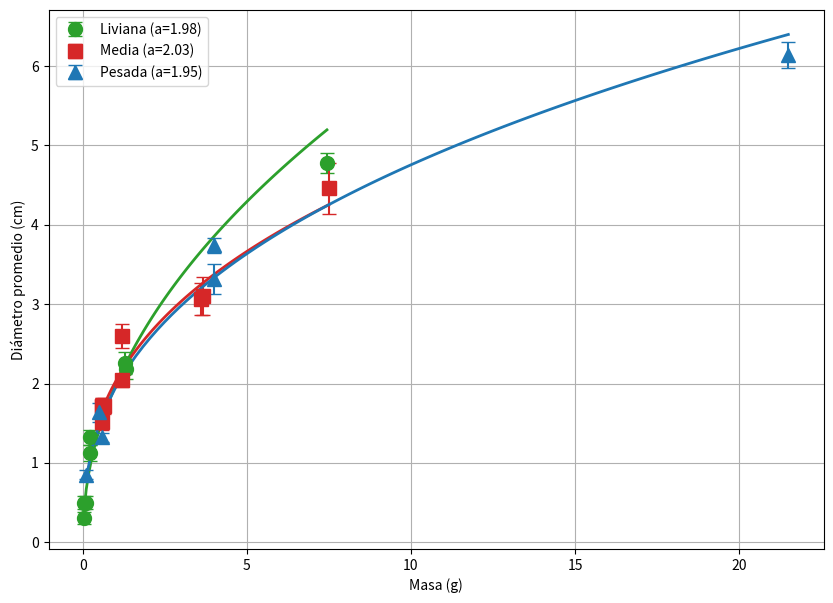
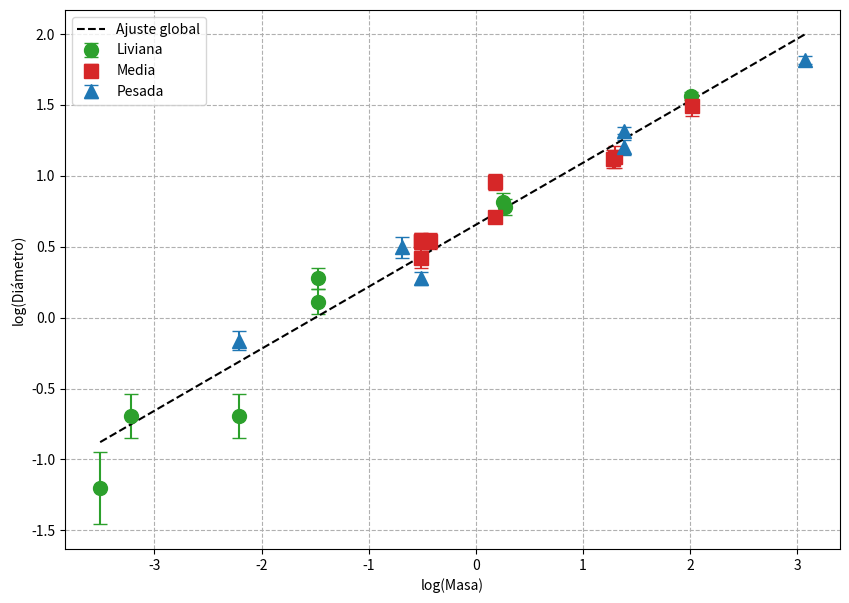
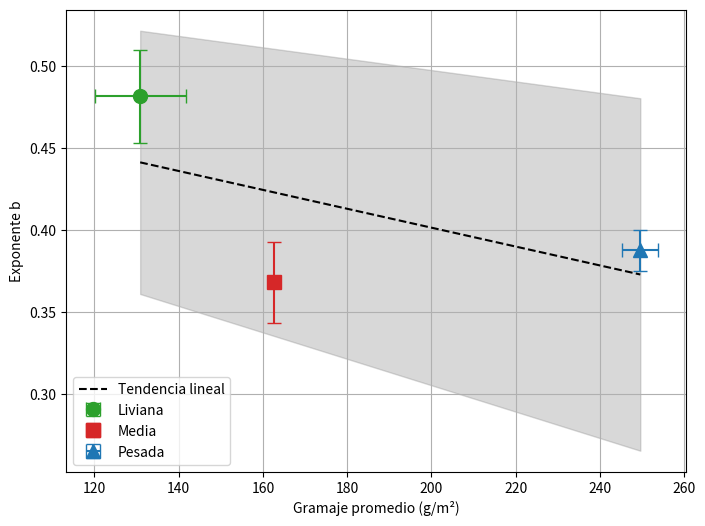

The matplotlib source for these figures, in order:
import numpy as np
import pandas as pd
import matplotlib.pyplot as plt
from scipy.optimize import curve_fit
from scipy.odr import ODR, Model, RealData
from math import pi, sqrt

# --- Errores instrumentales ---
delta_M = 0.01  # g
delta_D = 0.05  # cm

# --- Funciones Auxiliares ---

def ajuste_lineal(x, y, sigma_x, sigma_y):
    """
    Realiza un ajuste lineal considerando errores solo en y, y calcula la matriz de covarianza.

    Fórmulas:
        y = a·x + b

    Parámetros:
        x (array): Valores independientes (x).
        y (array): Valores dependientes (y).
        sigma_x (float or array): Incertidumbre en x (puede ser 0).
        sigma_y (float or array): Incertidumbre en y.

    Retorna:
        tuple: (pendiente a, ordenada b, matriz de covarianza 2x2)
    """

    X, Y = np.mean(x), np.mean(y)
    X2, XY = np.mean(x**2), np.mean(x*y)
    N = x.size
    dX2 = X2 - X**2

    a = (XY - X * Y) / dX2
    b = (Y * X2 - XY * X) / dX2

    da_dx = ((y - Y) * dX2 - 2 * (x - X) * (XY - X * Y)) / (N * dX2**2)
    da_dy = (x - X) / (N * dX2)
    db_dx = ((2 * x * Y - y * X - XY) * dX2 - 2 * (x - X) * (Y * X2 - XY * X)) / (N * dX2**2)
    db_dy = (X2 - x * X) / (N * dX2)

    var_a = np.sum(da_dx**2 * sigma_x**2 + da_dy**2 * sigma_y**2)
    var_b = np.sum(db_dx**2 * sigma_x**2 + db_dy**2 * sigma_y**2)
    cov_ab = np.sum(da_dx * db_dx * sigma_x**2 + da_dy * db_dy * sigma_y**2)

    return a, b, np.array([[var_a, cov_ab], [cov_ab, var_b]])

def ajuste_odr(x, y, sx, sy):
    """
    Realiza un ajuste lineal considerando incertidumbre en ambas variables (x e y), utilizando ODR.

    Fórmulas:
        y = a·x + b

    Parámetros:
        x (array): Valores independientes.
        y (array): Valores dependientes.
        sx (array): Incertidumbres en x.
        sy (array): Incertidumbres en y.

    Retorna:
        tuple: (pendiente a, incertidumbre de a, ordenada b, incertidumbre de b)
    """
    def f(B, x):
        return B[0] * x + B[1]

    linear_model = Model(f)
    data = RealData(x, y, sx=sx, sy=sy)
    odr = ODR(data, linear_model, beta0=[1.0, 0.0])
    output = odr.run()
    
    a, b = output.beta
    da, db = output.sd_beta
    return a, da, b, db

def lineal_ajustada(x, a, b, sigma_x, cov):
    """
    Evalúa una recta ajustada y propaga la incertidumbre en y considerando el error en x.

    Fórmulas:
        y = a·x + b
        δy = sqrt((a·δx)² + x²·Var(a) + Var(b) + 2·x·Cov(a,b))

    Parámetros:
        x (array): Valores en el eje x.
        a (float): Pendiente de la recta.
        b (float): Ordenada al origen.
        sigma_x (float or array): Incertidumbre en x.
        cov (2x2 array): Matriz de covarianza del ajuste.

    Retorna:
        tuple: (valores y ajustados, incertidumbres en y)
    """
    y = a * x + b
    sigma_y = np.sqrt(a**2 * sigma_x**2 + x**2 * cov[0, 0] + cov[1, 1] + 2 * x * cov[0, 1])
    return y, sigma_y

def avg_and_error(data, error_inst):
    """
    Calcula el promedio de una serie de mediciones y su incertidumbre total,
    combinando el error estadístico (desviación estándar de la media) y el error instrumental.

    Fórmulas:
        μ = promedio(data)
        δμ = sqrt((δ_inst)² + (σ / sqrt(n))²)

    Parámetros:
        data (list or array): Mediciones realizadas de una misma magnitud.
        error_inst (float): Incertidumbre instrumental (constante para todas las mediciones).

    Retorna:
        tuple: (valor promedio, incertidumbre total)
    """
    n = len(data)
    mean = np.mean(data)
    std = np.std(data, ddof=1)  
    err_stat = std / np.sqrt(n)
    err_total = sqrt(error_inst**2 + err_stat**2)
    return mean, err_total

def compute_area(L, delta_L, W, delta_W):
    """
    Calcula el área de un rectángulo y su incertidumbre, a partir de las 
    medidas del largo y del ancho, considerando errores independientes.

    Fórmulas:
        A = L × W                             [cm²]
        δA = sqrt((W × δL)² + (L × δW)²)      [cm²]

    Parámetros:
        L (float): Largo del rectángulo en centímetros.
        delta_L (float): Incertidumbre en la medición del largo (cm).
        W (float): Ancho del rectángulo en centímetros.
        delta_W (float): Incertidumbre en la medición del ancho (cm).

    Retorna:
        tuple: (Área en cm², incertidumbre del área en cm²)
    """
    A = L * W
    delta_A = sqrt((W * delta_L)**2 + (L * delta_W)**2)
    return A, delta_A

def compute_volume(D, delta_D):
    """
    Calcula el volumen de una esfera y su incertidumbre, considerando que el objeto 
    tiene forma esférica y que se mide su diámetro con una incertidumbre asociada.

    Fórmulas:
        V = (4/3) × π × (D / 2)³     [cm³]
        δV = (π × D² / 2) × δD       [cm³]

    Parámetros:
        D (float): Diámetro promedio del objeto en centímetros.
        delta_D (float): Incertidumbre del diámetro en centímetros.

    Retorna:
        tuple: (Volumen en cm³, incertidumbre del volumen en cm³)
    """
    V = (4/3) * pi * (D / 2)**3
    delta_V = (pi * D**2 / 2) * delta_D
    return V, delta_V

def compute_gramaje(M, A, delta_A):
    """
    Calcula el gramaje del papel (masa por unidad de área) y su incertidumbre,
    convirtiendo el resultado de g/cm² a g/m².

    Fórmulas:
        G = (M / A) × 10⁴   [g/m²]
        δG = G × sqrt((δM / M)² + (δA / A)²)

    Parámetros:
        M (float): Masa de la hoja en gramos.
        A (float): Área de la hoja en cm².
        delta_A (float): Incertidumbre del área en cm².

    Retorna:
        tuple: (Gramaje en g/m², incertidumbre del gramaje en g/m²)
    """
    G_cm2 = M / A
    delta_G_cm2 = G_cm2 * sqrt((delta_M / M)**2 + (delta_A / A)**2)
    return G_cm2 * 10000, delta_G_cm2 * 10000

def modelo_potencia(m, A, b):
    """
    Modelo de ley de potencias para ajuste no lineal de la forma: D = A·M^b

    Parámetros:
        m (array): Masa.
        A (float): Coeficiente de la potencia.
        b (float): Exponente.

    Retorna:
        array: Diámetros modelados.
    """
    return A * m**b

def ajustar_con_curve_fit(muestras):
    """
    Ajusta los datos experimentales de diámetro en función de masa usando una ley de potencias.

    Modelo:
        D = A·M^b

    Parámetros:
        muestras (list): Lista de diccionarios con datos experimentales.

    Retorna:
        tuple: (A, δA, b, δb)
            A (float): Coeficiente ajustado.
            δA (float): Incertidumbre de A.
            b (float): Exponente ajustado.
            δb (float): Incertidumbre de b.
    """
    masas = np.array([m["M"] for m in muestras])
    diametros = np.array([avg_and_error(m["diameters"], delta_D)[0] for m in muestras])
    errores_diametro = np.array([avg_and_error(m["diameters"], delta_D)[1] for m in muestras])

    popt, pcov = curve_fit(modelo_potencia, masas, diametros, sigma=errores_diametro, absolute_sigma=True)
    A_fit, b_fit = popt
    err_A, err_b = np.sqrt(np.diag(pcov))
    return A_fit, err_A, b_fit, err_b

def gramaje_por_ajuste_area_masa(muestras):
    """
    Estima el gramaje del papel realizando un ajuste lineal de Masa vs Área: M = G·A.

    Este método reduce el efecto de errores sistemáticos respecto a calcular G_i = M_i / A_i.

    Parámetros:
        muestras (list): Lista de diccionarios con datos experimentales.

    Retorna:
        tuple: (gramaje en g/cm², incertidumbre del gramaje)
    """
    A_vals, dA_vals, M_vals, dM_vals = [], [], [], []
    for m in muestras:
        A, dA = compute_area(m["L"], m["delta_L"], m["W"], m["delta_W"])
        A_vals.append(A)
        dA_vals.append(dA)
        M_vals.append(m["M"])
        dM_vals.append(delta_M)

    A_vals = np.array(A_vals)
    M_vals = np.array(M_vals)
    dA_vals = np.array(dA_vals)
    dM_vals = np.array(dM_vals)

    G, dG, _, _ = ajuste_odr(A_vals, M_vals, dA_vals, dM_vals)
    return G, dG  # en g/cm²

def analizar_muestra(muestra):
    """
    Calcula todas las propiedades físicas relevantes de una muestra: área, volumen, diámetro y gramaje.

    Parámetros:
        muestra (dict): Diccionario con los datos de una muestra.

    Retorna:
        dict: Diccionario con claves:
            - area (float), delta_area (float)
            - diametro (float), delta_diametro (float)
            - volumen (float), delta_volumen (float)
            - gramaje (float), delta_gramaje (float)
    """
    A, dA = compute_area(muestra["L"], muestra["delta_L"], muestra["W"], muestra["delta_W"])
    D, dD = avg_and_error(muestra["diameters"], delta_D)
    V, dV = compute_volume(D, dD)
    G, dG = compute_gramaje(muestra["M"], A, dA)
    return {
        "area": A, "delta_area": dA,
        "diametro": D, "delta_diametro": dD,
        "volumen": V, "delta_volumen": dV,
        "gramaje": G, "delta_gramaje": dG
    }

def preparar_loglog(muestras):
    """
    Convierte los datos de masa y diámetro al espacio logarítmico para ajuste log-log.

    Parámetros:
        muestras (list): Lista de diccionarios con datos experimentales.

    Retorna:
        tuple: (log(masa), log(diametro), error relativo de log(diametro))
    """
    logM, logD, dlogD = [], [], []
    for m in muestras:
        D, dD = avg_and_error(m["diameters"], delta_D)
        logM.append(np.log(m["M"]))
        logD.append(np.log(D))
        dlogD.append(dD / D)
    return np.array(logM), np.array(logD), np.array(dlogD)

# --- Datos ---

liviano = [
    {"sample": "papel 1", "L": 29.8, "delta_L": 0.05, "W": 29.7, "delta_W": 0.05,"M": 7.44, "diameters": [4.5, 5, 4.6, 4.7, 5.1]},
    {"sample": "papel 2", "L": 12.2, "delta_L": 0.05, "W": 12.2, "delta_W": 0.05, "M": 1.29, "diameters": [2.5, 2.1, 2.2, 1.9, 2.6]},
    {"sample": "papel 3", "L": 12.35, "delta_L": 0.05, "W": 12.20, "delta_W": 0.05, "M": 1.31, "diameters": [2.2, 1.9, 2.3, 2.5, 2]},
    {"sample": "papel 4", "L": 5.15, "delta_L": 0.05, "W": 5.15, "delta_W": 0.05, "M": 0.23, "diameters": [1.3, 1.2, 1.6, 1.4, 1.1]},
    {"sample": "papel 5", "L": 5.15, "delta_L": 0.05, "W": 5.15, "delta_W": 0.05, "M": 0.23, "diameters": [1.4, 1.2, 1.1, 1, 0.9]},
    {"sample": "papel 6", "L": 2.05, "delta_L": 0.05, "W": 1.95, "delta_W": 0.05, "M": 0.11, "diameters": [0.6, 0.5, 0.4]},
    {"sample": "papel 7", "L": 1.85, "delta_L": 0.05, "W": 1.90, "delta_W": 0.05, "M": 0.04, "diameters": [0.6, 0.5, 0.4]},
    {"sample": "papel 8", "L": 1.15, "delta_L": 0.05, "W": 1.15, "delta_W": 0.05, "M": 0.03, "diameters": [0.3, 0.4, 0.2]}
]

medio = [
    {'sample': 'papel 1', 'L': 21.15, 'delta_L': 0.05, 'W': 21.5, 'delta_W': 0.05, 'M': 7.5, 'diameters': [5. , 5.2, 4. , 3.5, 4.6]}, 
    {'sample': 'papel 2', 'L': 8.61, 'delta_L': 0.05, 'W': 8.62, 'delta_W': 0.05, 'M': 1.2, 'diameters': [2.8, 2.1, 2.9, 2.5, 2.7]}, 
    {'sample': 'papel 3', 'L': 8.6, 'delta_L': 0.05, 'W': 8.6, 'delta_W': 0.05, 'M': 1.2, 'diameters': [2.1, 2.2, 1.8, 2. , 2.1]}, 
    {'sample': 'papel 4', 'L': 14.83, 'delta_L': 0.05, 'W': 14.9, 'delta_W': 0.05, 'M': 3.67, 'diameters': [3.5, 3.1, 3.4, 3.3, 2.2]}, 
    {'sample': 'papel 5', 'L': 14.83, 'delta_L': 0.05, 'W': 14.8, 'delta_W': 0.05, 'M': 3.6, 'diameters': [3.1, 2.3, 3.4, 3.2, 3.3]}, 
    {'sample': 'papel 6', 'L': 6.15, 'delta_L': 0.05, 'W': 6.12, 'delta_W': 0.05, 'M': 0.6, 'diameters': [2. , 1.8, 1.5, 1.7, 1.6]},
    {'sample': 'papel 7', 'L': 6.2, 'delta_L': 0.05, 'W': 6.1, 'delta_W': 0.05, 'M': 0.6, 'diameters': [2. , 1.6, 1.8, 1.7, 1.5]}, 
    {'sample': 'papel 8', 'L': 6.3, 'delta_L': 0.05, 'W': 6.25, 'delta_W': 0.05, 'M': 0.65, 'diameters': [1.5, 2. , 1.6, 1.7, 1.8]}, 
    {'sample': 'papel 9', 'L': 6.1, 'delta_L': 0.05, 'W': 6.1, 'delta_W': 0.05, 'M': 0.6, 'diameters': [1.8, 1.3, 1.5, 1.6, 1.4]}
]

pesado = [
    {'sample': 'papel 1', 'L': 29.5, 'delta_L': 0.05, 'W': 29.5, 'delta_W': 0.05, 'M': 21.5, 'diameters': [6, 6.4, 5.6, 6.5, 6.2]}, 
    {'sample': 'papel 2', 'L': 12.4, 'delta_L': 0.05, 'W': 12.3, 'delta_W': 0.05, 'M': 4, 'diameters': [3.8, 3.1, 2.9, 3.7, 3.1]}, 
    {'sample': 'papel 3', 'L': 12.3, 'delta_L': 0.05, 'W': 12.2, 'delta_W': 0.05, 'M': 4, 'diameters': [3.6, 3.8, 3.6, 3.7, 4]}, 
    {'sample': 'papel 4', 'L': 4.9, 'delta_L': 0.05, 'W': 4.8, 'delta_W': 0.05, 'M': 0.6, 'diameters': [1.3, 1.3, 1.2, 1.4, 1.4]}, 
    {'sample': 'papel 5', 'L': 4.8, 'delta_L': 0.05, 'W': 4.8, 'delta_W': 0.05, 'M': 0.5, 'diameters': [1.5, 1.4, 1.9, 1.9, 1.5]}, 
    {'sample': 'papel 6', 'L': 2.1, 'delta_L': 0.05, 'W': 2.1, 'delta_W': 0.05, 'M': 0.11, 'diameters': [0.9, 0.8, 0.9, 0.8]}
]

grupos = {"Liviana": liviano, "Media": medio, "Pesada": pesado}
marcadores = {'Liviana': 'o', 'Media': 's', 'Pesada': '^'}
colores = {'Liviana': 'tab:green', 'Media': 'tab:red', 'Pesada': 'tab:blue'}

valores_b, errores_b = [], []
gramajes_prom, errores_gramaje = [], []

# --- Análisis principal ---

plt.figure(figsize=(10, 7))
for nombre_grupo, muestras in grupos.items():
    masas, diametros, errores_diametro = [], [], []
    gramajes, errores_gram = [], []

    print(f"\nHoja: {nombre_grupo}")
    for muestra in muestras:
        r = analizar_muestra(muestra)
        print(f"{muestra['sample']}: Área={r['area']:.2f}±{r['delta_area']:.2f} cm², "
              f"D={r['diametro']:.2f}±{r['delta_diametro']:.2f} cm, "
              f"V={r['volumen']:.2f}±{r['delta_volumen']:.2f} cm³, "
              f"Gramaje={r['gramaje']:.1f}±{r['delta_gramaje']:.1f} g/m²")

        masas.append(muestra["M"])
        diametros.append(r["diametro"])
        errores_diametro.append(r["delta_diametro"])
        gramajes.append(r["gramaje"])
        errores_gram.append(r["delta_gramaje"])

    gramajes_prom.append(np.mean(gramajes))
    errores_gramaje.append(np.sqrt(np.sum(np.array(errores_gram)**2)) / len(errores_gram))

    # Ajuste log-log
    logM, logD, dlogD = preparar_loglog(muestras)
    pendiente, ordenada, cov = ajuste_lineal(logM, logD, 0, dlogD)
    err_pendiente = np.sqrt(cov[0, 0])
    valores_b.append(pendiente)
    errores_b.append(err_pendiente)

    A_fit = np.exp(ordenada)
    masas_np = np.array(masas)
    diametros_np = np.array(diametros)
    errores_d_np = np.array(errores_diametro)

    # Gráfico
    plt.errorbar(masas_np, diametros_np, yerr=errores_d_np,
                 fmt=marcadores[nombre_grupo], label=f"{nombre_grupo} (a={A_fit:.2f})",
                 color=colores[nombre_grupo], markersize=10, capsize=5)

    rango_masa = np.linspace(min(masas_np), max(masas_np), 100)
    pred = modelo_potencia(rango_masa, A_fit, pendiente)
    plt.plot(rango_masa, pred, color=colores[nombre_grupo], linewidth=2)

plt.xlabel("Masa (g)")
plt.ylabel("Diámetro promedio (cm)")
plt.grid()
plt.legend()
plt.savefig("diametro_vs_masa.png", dpi=300)
plt.close()

# --- Gráfico log-log global ---

plt.figure(figsize=(10, 7))
for nombre_grupo, muestras in grupos.items():
    logM, logD, dlogD = preparar_loglog(muestras)
    plt.errorbar(logM, logD, yerr=dlogD, fmt=marcadores[nombre_grupo],
                 color=colores[nombre_grupo], markersize=10, capsize=5, label=nombre_grupo)

logM_all = np.concatenate([preparar_loglog(m)[0] for m in grupos.values()])
logD_all = np.concatenate([preparar_loglog(m)[1] for m in grupos.values()])
dlogD_all = np.concatenate([preparar_loglog(m)[2] for m in grupos.values()])

pend, inter, _ = ajuste_lineal(logM_all, logD_all, 0, dlogD_all)
x_fit = np.linspace(min(logM_all), max(logM_all), 100)
plt.plot(x_fit, pend * x_fit + inter, 'k--', label="Ajuste global")

plt.xlabel("log(Masa)")
plt.ylabel("log(Diámetro)")
plt.legend()
plt.grid(True, which="both", linestyle="--")
plt.savefig("loglog_diametro_vs_masa.png", dpi=300)
plt.close()

# --- Gráfico b vs gramaje ---

plt.figure(figsize=(8, 6))
for nombre, g, dg, b, db in zip(grupos, gramajes_prom, errores_gramaje, valores_b, errores_b):
    plt.errorbar(g, b, xerr=dg, yerr=db, fmt=marcadores[nombre], color=colores[nombre],
                 label=nombre, capsize=5, markersize=10)

g_np = np.array(gramajes_prom)
b_np = np.array(valores_b)
dg_np = np.array(errores_gramaje)
db_np = np.array(errores_b)

pend, inter, cov = ajuste_lineal(g_np, b_np, dg_np, db_np)
err_pend, err_inter = np.sqrt(np.diag(cov))
x_vals = np.linspace(min(g_np), max(g_np), 100)
y_fit, _ = lineal_ajustada(x_vals, pend, inter, 0, cov)
y_sup, _ = lineal_ajustada(x_vals, pend + err_pend, inter + err_inter, 0, cov)
y_inf, _ = lineal_ajustada(x_vals, pend - err_pend, inter - err_inter, 0, cov)

plt.plot(x_vals, y_fit, 'k--', label="Tendencia lineal")
plt.fill_between(x_vals, y_inf, y_sup, color='gray', alpha=0.3)
plt.xlabel("Gramaje promedio (g/m²)")
plt.ylabel("Exponente b")
plt.grid()
plt.legend()
plt.savefig("b_vs_gramaje.png", dpi=300)
plt.close()

# --- Exportar CSV ---

df = pd.DataFrame({
    "Grupo": list(grupos.keys()),
    "Gramaje promedio (g/m²)": gramajes_prom,
    "ΔGramaje": errores_gramaje,
    "b": valores_b,
    "Δb": errores_b
})
df.to_csv("resumen_exponente_vs_gramaje.csv", index=False)
print("Archivo CSV exportado: resumen_exponente_vs_gramaje.csv")

# --- Resultados adicionales ---

print("\n--- Gramaje estimado por ajuste M = G·A (con ODR) ---")
for nombre_grupo, muestras in grupos.items():
    G_cm2, dG_cm2 = gramaje_por_ajuste_area_masa(muestras)
    print(f"{nombre_grupo}: G = {G_cm2*10000:.1f} ± {dG_cm2*10000:.1f} g/m²")

print("\n--- Ajuste no lineal con curve_fit (D = A·M^b) ---")
for nombre_grupo, muestras in grupos.items():
    A, dA, b, db = ajustar_con_curve_fit(muestras)
    print(f"{nombre_grupo}: A = {A:.2f} ± {dA:.2f}, b = {b:.3f} ± {db:.3f}")
